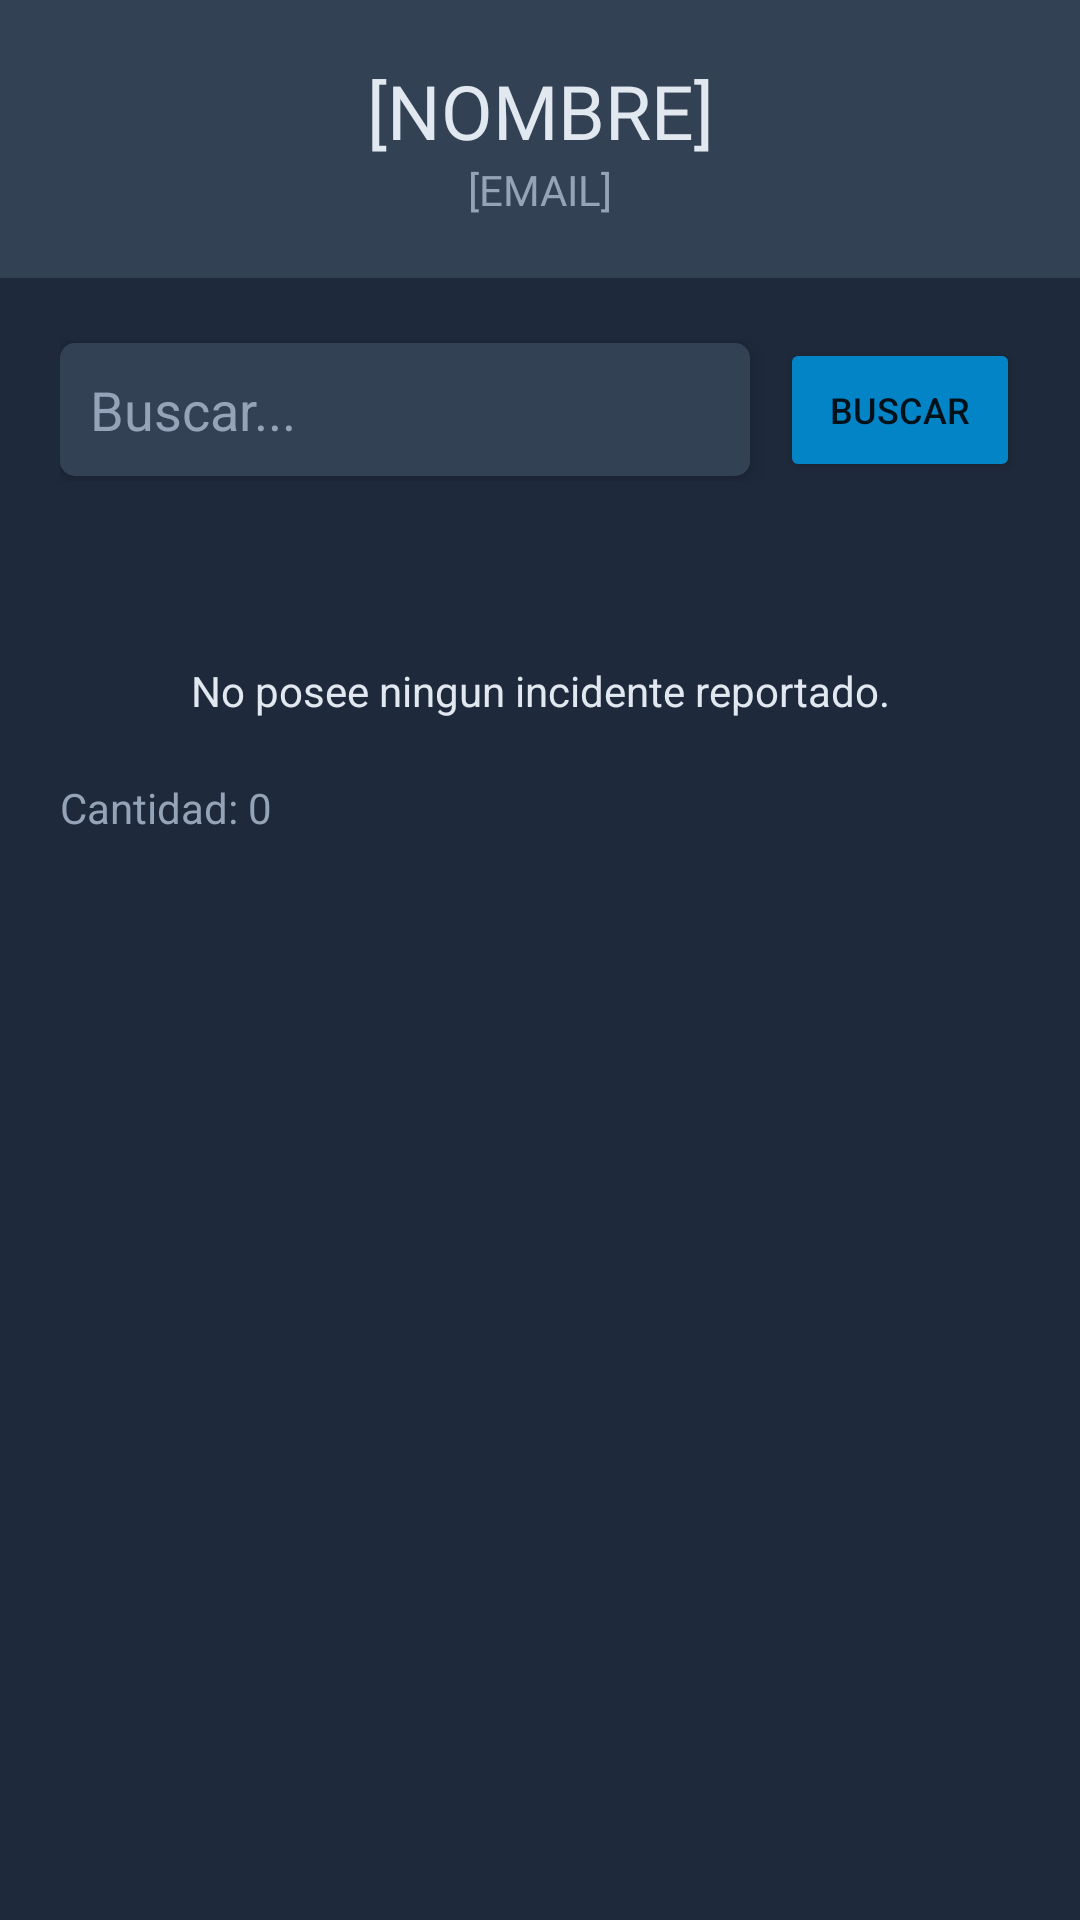

This screen was rendered from an Android layout file. Write that file and the resources it references.
<!-- AndroidManifest.xml: application theme Theme.Sys_gestion_incidentes -->
<!-- res/layout/fragment_home.xml -->
<?xml version="1.0" encoding="utf-8"?>
<FrameLayout xmlns:android="http://schemas.android.com/apk/res/android"
    xmlns:tools="http://schemas.android.com/tools"
    android:layout_width="match_parent"
    android:layout_height="match_parent"
    android:background="@color/slate_800"
    tools:context=".employeeIU.HomeFragment">

    <LinearLayout
        android:layout_width="match_parent"
        android:layout_height="match_parent"
        android:orientation="vertical">

        <RelativeLayout
            android:layout_width="match_parent"
            android:layout_height="wrap_content"
            android:background="@color/slate_700"
            android:padding="20dp">

            <TextView
                android:id="@+id/tvFgHomeName"
                android:layout_width="match_parent"
                android:layout_height="wrap_content"
                android:fontFamily="@font/roboto_bold"
                android:text="[NOMBRE]"
                android:textAlignment="center"
                android:textColor="@color/slate_200"
                android:textSize="25sp" />

            <TextView
                android:id="@+id/tvFgHomeEmail"
                android:layout_width="match_parent"
                android:layout_height="wrap_content"
                android:layout_below="@+id/tvFgHomeName"
                android:fontFamily="@font/roboto_regular"
                android:text="[EMAIL]"
                android:textAlignment="center"
                android:textColor="@color/slate_400" />
        </RelativeLayout>

        <LinearLayout
            android:id="@+id/topMidContent"
            android:layout_width="match_parent"
            android:layout_height="wrap_content"
            android:layout_below="@+id/topContent"
            android:orientation="horizontal"
            android:padding="20dp">

            <EditText
                android:layout_width="match_parent"
                android:layout_height="wrap_content"
                android:layout_marginEnd="10dp"
                android:background="@drawable/input_roundedv2"
                android:drawableStart="@drawable/ic_baseline_search_24"
                android:drawablePadding="10dp"
                android:drawableTint="@color/slate_400"
                android:hint="Buscar..."
                android:elevation="4dp"
                android:inputType="textFilter"
                android:padding="10dp"
                android:layout_weight="1"
                android:layout_gravity="center"
                android:textColor="@color/slate_400"
                android:textColorHint="@color/slate_400" />
            <Button
                android:layout_width="match_parent"
                android:layout_height="wrap_content"
                android:text="Buscar"
                android:textSize="12sp"
                android:layout_weight="3"
                android:backgroundTint="@color/sky_600"
                />

        </LinearLayout>

        <androidx.recyclerview.widget.RecyclerView
            android:id="@+id/rv_listIncidents"
            android:layout_width="match_parent"
            android:layout_height="wrap_content"
            android:layout_below="@+id/topMidContent"
            android:padding="20dp" />
        <TextView
            android:layout_width="match_parent"
            android:layout_height="wrap_content"
            android:text="No posee ningun incidente reportado."
            android:textColor="@color/slate_200"
            android:textAlignment="center"
            android:layout_marginBottom="20dp"
            />

        <RelativeLayout
            android:layout_width="match_parent"
            android:layout_height="wrap_content"
            android:orientation="horizontal"
            android:paddingHorizontal="20dp"
            >
            <TextView
                android:layout_width="match_parent"
                android:layout_height="wrap_content"
                android:text="Cantidad: 0"
                android:textColor="@color/slate_400"
                android:layout_alignParentStart="true"
                />
        </RelativeLayout>
    </LinearLayout>

</FrameLayout>
<!-- resources referenced by this layout -->
<resources>
  <color name="sky_600">#0284c7</color>
  <color name="slate_200">#e2e8f0</color>
  <color name="slate_400">#94a3b8</color>
  <color name="slate_700">#334155</color>
  <color name="slate_800">#1e293b</color>
  <!-- drawable input_roundedv2 (drawable) -->
  <?xml version="1.0" encoding="utf-8"?>
  <shape xmlns:android="http://schemas.android.com/apk/res/android"
      android:shape="rectangle"
      android:padding="10dp">
  
      <solid android:color="@color/slate_700" />
      <corners
          android:bottomRightRadius="5dp"
          android:bottomLeftRadius="5dp"
          android:topLeftRadius="5dp"
          android:topRightRadius="5dp"
          />
  </shape>
  <style name="Theme.Sys_gestion_incidentes" parent="Theme.MaterialComponents.DayNight.NoActionBar">
          
          <item name="colorPrimary">@color/slate_900</item>
          <item name="colorPrimaryVariant">@color/purple_700</item>
          <item name="colorOnPrimary">@color/white</item>
          
          <item name="colorSecondary">@color/teal_200</item>
          <item name="colorSecondaryVariant">@color/teal_700</item>
          <item name="colorOnSecondary">@color/black</item>
          
          <item name="android:statusBarColor" tools:targetApi="l">?attr/colorPrimary</item>
          
      </style>
  <color name="slate_900">#0f172a</color>
  <color name="purple_700">#FF3700B3</color>
  <color name="white">#FFFFFFFF</color>
  <color name="teal_200">#99f6e4</color>
  <color name="teal_700">#0f766e</color>
  <color name="black">#FF000000</color>
</resources>
